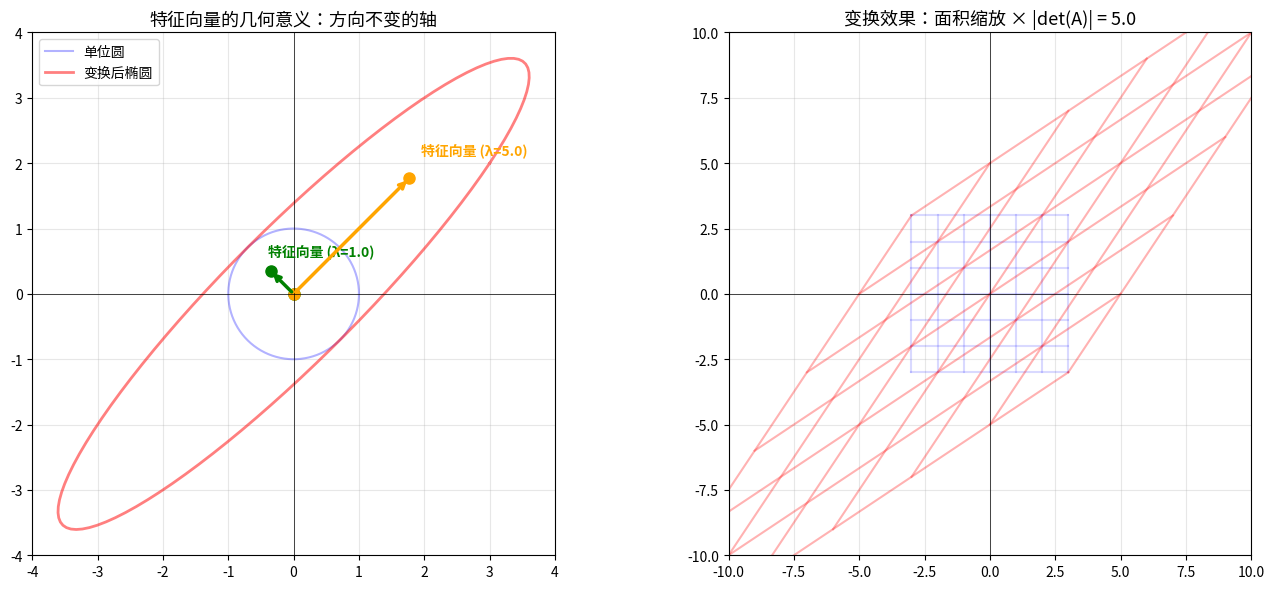

Generate this figure with matplotlib: (Note: this script raises an exception after producing the figure.)
"""
SVD 与特征分解演示
- 手动计算 vs NumPy 结果对比
- SVD 低秩近似可视化
"""
import numpy as np
import matplotlib
matplotlib.use('Agg')
import matplotlib.pyplot as plt

# ==========================================
# Part 1: 手动 SVD 计算 vs NumPy
# ==========================================
print("=" * 50)
print("Part 1: SVD 计算")
print("=" * 50)

A = np.array([[3, 2],
              [2, 3]], dtype=float)

print(f"原始矩阵 A:\n{A}\n")

# NumPy SVD
U, sigma, Vt = np.linalg.svd(A)
print(f"U (左奇异向量):\n{U}\n")
print(f"奇异值: {sigma}\n")
print(f"Vt (右奇异向量转置):\n{Vt}\n")

# 验证重构
A_reconstructed = U @ np.diag(sigma) @ Vt
print(f"重构结果 U·Σ·V^T:\n{A_reconstructed}\n")
print(f"重构误差: {np.linalg.norm(A - A_reconstructed):.2e}\n")

# 对比手动计算结果
print("对比手动计算：")
print(f"  奇异值应为 [5, 1]，实际: {sigma}")
print(f"  验证通过! ✓\n")

# ==========================================
# Part 2: 特征分解 (EVD)
# ==========================================
print("=" * 50)
print("Part 2: 特征分解 (EVD)")
print("=" * 50)

# 对称矩阵的特征分解
eigenvalues, eigenvectors = np.linalg.eigh(A)
print(f"特征值: {eigenvalues}")
print(f"特征向量 (列向量):\n{eigenvectors}\n")

# 验证: A * v = lambda * v
for i in range(len(eigenvalues)):
    v = eigenvectors[:, i]
    Av = A @ v
    lambda_v = eigenvalues[i] * v
    print(f"λ_{i}={eigenvalues[i]:.2f}, ||Av - λv|| = {np.linalg.norm(Av - lambda_v):.2e}")

# EVD 重构
Lambda = np.diag(eigenvalues)
Q = eigenvectors
A_evd = Q @ Lambda @ Q.T
print(f"\nEVD 重构: Q·Λ·Q^T:\n{A_evd}")
print(f"重构误差: {np.linalg.norm(A - A_evd):.2e}\n")

# ==========================================
# Part 3: 特征向量几何可视化
# ==========================================
fig, axes = plt.subplots(1, 2, figsize=(14, 6))

# 左图：原始空间中的特征向量
ax1 = axes[0]
theta = np.linspace(0, 2 * np.pi, 100)
circle_x = np.cos(theta)
circle_y = np.sin(theta)

# 单位圆
ax1.plot(circle_x, circle_y, 'b-', alpha=0.3, label='单位圆')

# 变换后的椭圆
transformed = A @ np.vstack([circle_x, circle_y])
ax1.plot(transformed[0], transformed[1], 'r-', alpha=0.5, linewidth=2, label='变换后椭圆')

# 画特征向量
colors = ['green', 'orange']
labels_ev = [f'特征向量 (λ={eigenvalues[0]:.1f})', f'特征向量 (λ={eigenvalues[1]:.1f})']
for i in range(2):
    v = eigenvectors[:, i]
    ax1.annotate('', xy=v * eigenvalues[i] * 0.5, xytext=(0, 0),
                arrowprops=dict(arrowstyle='->', color=colors[i], lw=2.5))
    ax1.plot([0, v[0] * eigenvalues[i] * 0.5], [0, v[1] * eigenvalues[i] * 0.5],
             'o', color=colors[i], markersize=8)
    ax1.text(v[0] * eigenvalues[i] * 0.55, v[1] * eigenvalues[i] * 0.55 + 0.2,
             labels_ev[i], fontsize=10, color=colors[i], fontweight='bold')

ax1.set_xlim(-4, 4)
ax1.set_ylim(-4, 4)
ax1.set_aspect('equal')
ax1.grid(True, alpha=0.3)
ax1.legend(fontsize=10)
ax1.set_title('特征向量的几何意义：方向不变的轴', fontsize=13)
ax1.axhline(y=0, color='k', linewidth=0.5)
ax1.axvline(x=0, color='k', linewidth=0.5)

# 右图：变换前后的网格
ax2 = axes[1]
# 画原始网格
for i in range(-3, 4):
    ax2.plot([i, i], [-3, 3], 'b-', alpha=0.15)
    ax2.plot([-3, 3], [i, i], 'b-', alpha=0.15)

# 画变换后的网格
for i in range(-3, 4):
    line_v = A @ np.array([[i, i], [-3, 3]])
    ax2.plot(line_v[0], line_v[1], 'r-', alpha=0.3)
    line_h = A @ np.array([[-3, 3], [i, i]])
    ax2.plot(line_h[0], line_h[1], 'r-', alpha=0.3)

# 标注面积变化
ax2.set_title(f'变换效果：面积缩放 × |det(A)| = {abs(np.linalg.det(A)):.1f}', fontsize=13)
ax2.set_xlim(-10, 10)
ax2.set_ylim(-10, 10)
ax2.set_aspect('equal')
ax2.grid(True, alpha=0.3)
ax2.axhline(y=0, color='k', linewidth=0.5)
ax2.axvline(x=0, color='k', linewidth=0.5)

plt.tight_layout()
plt.savefig('images/eigenvector_geometry.png', dpi=150, bbox_inches='tight')
plt.close()
print("✓ 已保存: images/eigenvector_geometry.png")

# ==========================================
# Part 4: SVD 低秩近似
# ==========================================
print("\n" + "=" * 50)
print("Part 4: SVD 低秩近似")
print("=" * 50)

# 创建一个「近似低秩」的矩阵
np.random.seed(42)
# 基础低秩部分
W_true = np.random.randn(20, 3) @ np.random.randn(3, 20)
# 加一点噪声
W = W_true + 0.1 * np.random.randn(20, 20)

U_w, sigma_w, Vt_w = np.linalg.svd(W, full_matrices=False)

print(f"前10个奇异值: {sigma_w[:10].round(4)}")
print(f"奇异值衰减比 (σ₁/σ₂₀): {sigma_w[0]/sigma_w[-1]:.1f}\n")

# 计算不同秩的近似误差
errors = []
total_energy = np.sum(sigma_w ** 2)
energy_ratios = []

for k in range(1, 21):
    W_k = U_w[:, :k] @ np.diag(sigma_w[:k]) @ Vt_w[:k, :]
    error = np.linalg.norm(W - W_k, 'fro')
    errors.append(error)
    energy = np.sum(sigma_w[:k] ** 2) / total_energy * 100
    energy_ratios.append(energy)
    if k <= 5:
        print(f"  秩 k={k:2d}: 误差={error:.4f}, 能量保留={energy:.1f}%")

fig, axes = plt.subplots(1, 2, figsize=(14, 5))

# 奇异值衰减
ax1 = axes[0]
ax1.bar(range(1, 21), sigma_w, color='steelblue', alpha=0.8)
ax1.set_xlabel('奇异值序号', fontsize=12)
ax1.set_ylabel('奇异值大小', fontsize=12)
ax1.set_title('奇异值快速衰减 → 矩阵本质上是低秩的', fontsize=13)
ax1.axhline(y=sigma_w[2], color='red', linestyle='--', alpha=0.5,
            label=f'σ₃ = {sigma_w[2]:.2f}')
ax1.legend(fontsize=10)

# 近似误差 vs 秩
ax2 = axes[1]
ax2.plot(range(1, 21), errors, 'bo-', markersize=6, label='Frobenius 误差')
ax2b = ax2.twinx()
ax2b.plot(range(1, 21), energy_ratios, 'rs--', markersize=6, label='能量保留 %')
ax2.set_xlabel('近似秩 k', fontsize=12)
ax2.set_ylabel('Frobenius 误差', color='blue', fontsize=12)
ax2b.set_ylabel('能量保留 (%)', color='red', fontsize=12)
ax2.set_title('低秩近似：k=3 已经捕获几乎全部信息', fontsize=13)
ax2.axvline(x=3, color='green', linestyle=':', alpha=0.5, label='k=3')
lines1, labels1 = ax2.get_legend_handles_labels()
lines2, labels2 = ax2b.get_legend_handles_labels()
ax2.legend(lines1 + lines2, labels1 + labels2, fontsize=10)

plt.tight_layout()
plt.savefig('images/svd_lowrank.png', dpi=150, bbox_inches='tight')
plt.close()
print("\n✓ 已保存: images/svd_lowrank.png")

print("\n" + "=" * 50)
print("✅ 所有演示完成！")
print("=" * 50)
